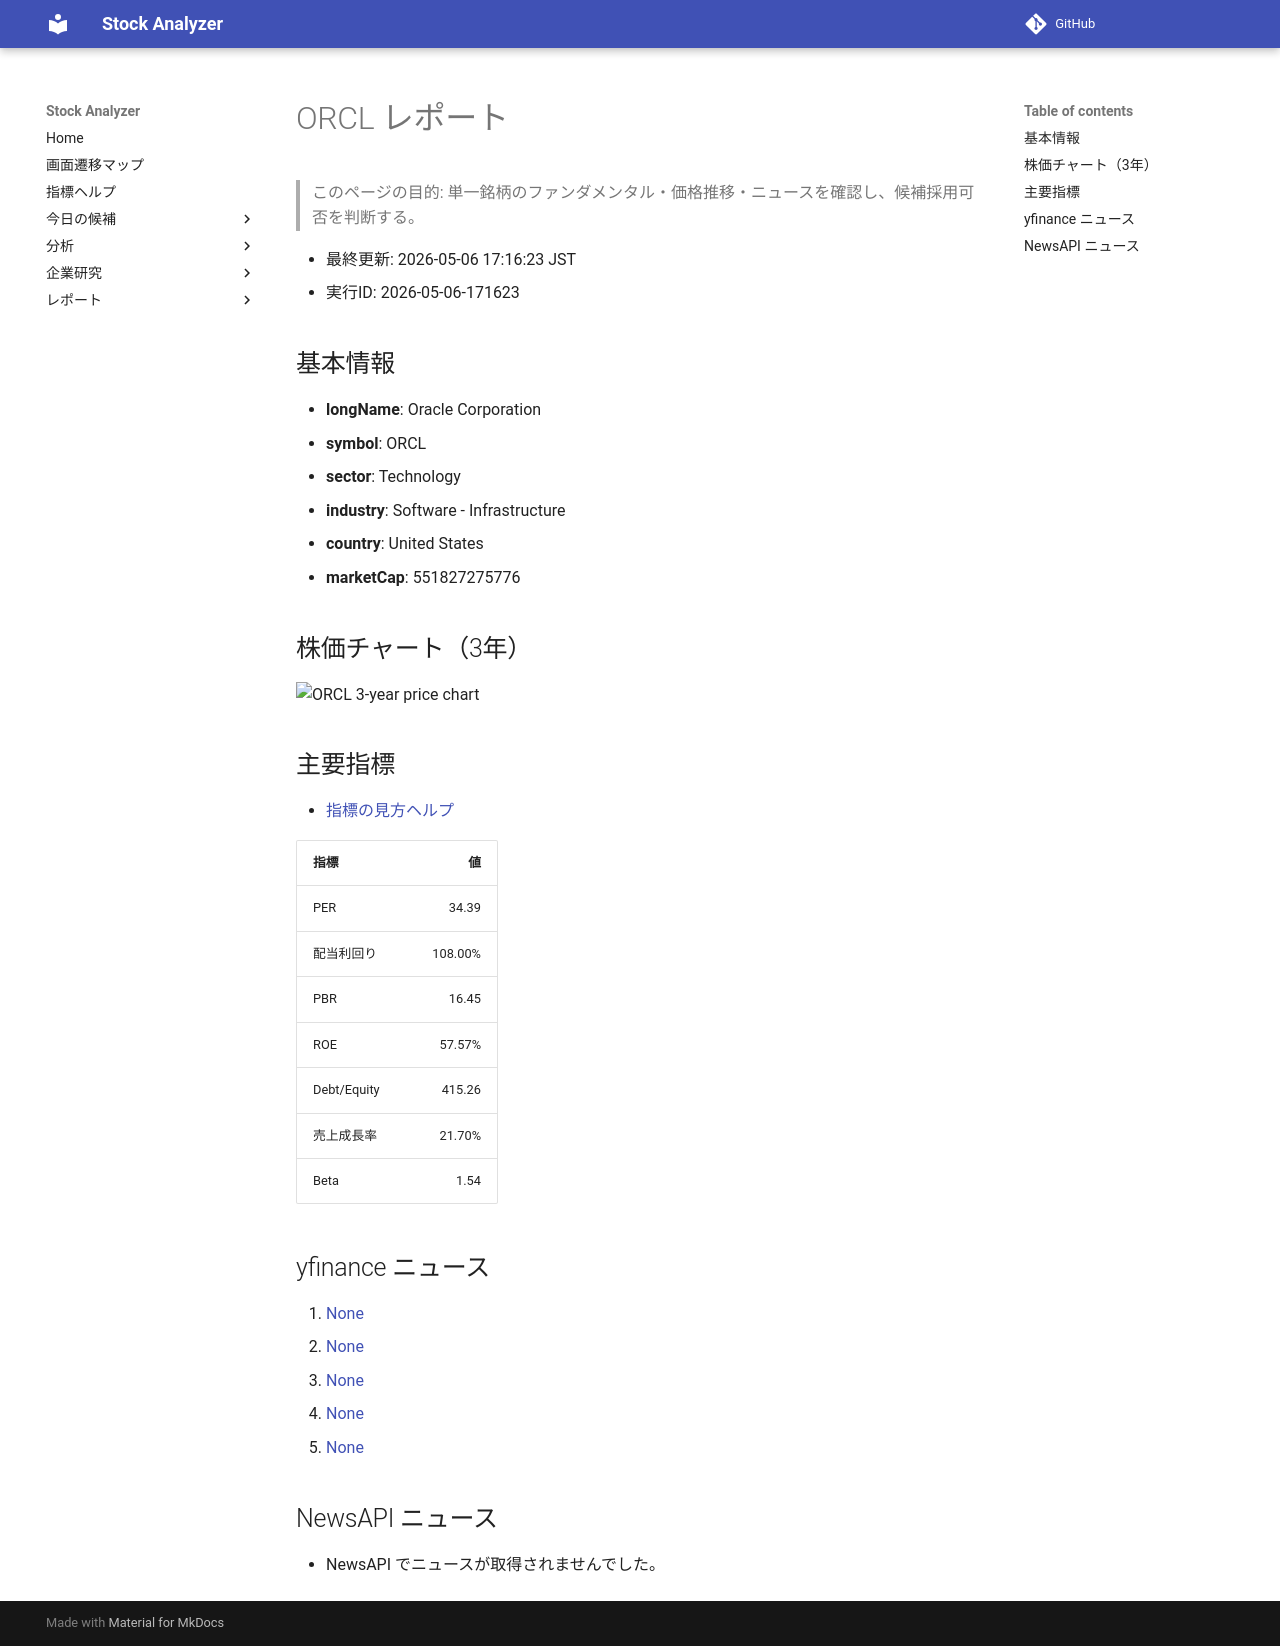

repository: Yumi-note/Making-APP · page: reports/2026-05-06/171623/ORCL/index.html · generator: mkdocs

# ORCL レポート

> このページの目的: 単一銘柄のファンダメンタル・価格推移・ニュースを確認し、候補採用可否を判断する。

- 最終更新: 2026-05-06 17:16:23 JST
- 実行ID: 2026-05-06-171623

## 基本情報

- **longName**: Oracle Corporation
- **symbol**: ORCL
- **sector**: Technology
- **industry**: Software - Infrastructure
- **country**: United States
- **marketCap**: 551827275776

## 株価チャート（3年）

![ORCL 3-year price chart](ORCL_3y.png)

## 主要指標

- [指標の見方ヘルプ](../../../../indicators.md)

| 指標 | 値 |
|---|---:|
| PER | 34.39 |
| 配当利回り | 108.00% |
| PBR | 16.45 |
| ROE | 57.57% |
| Debt/Equity | 415.26 |
| 売上成長率 | 21.70% |
| Beta | 1.54 |

## yfinance ニュース

1. [None](None)
2. [None](None)
3. [None](None)
4. [None](None)
5. [None](None)

## NewsAPI ニュース

- NewsAPI でニュースが取得されませんでした。
